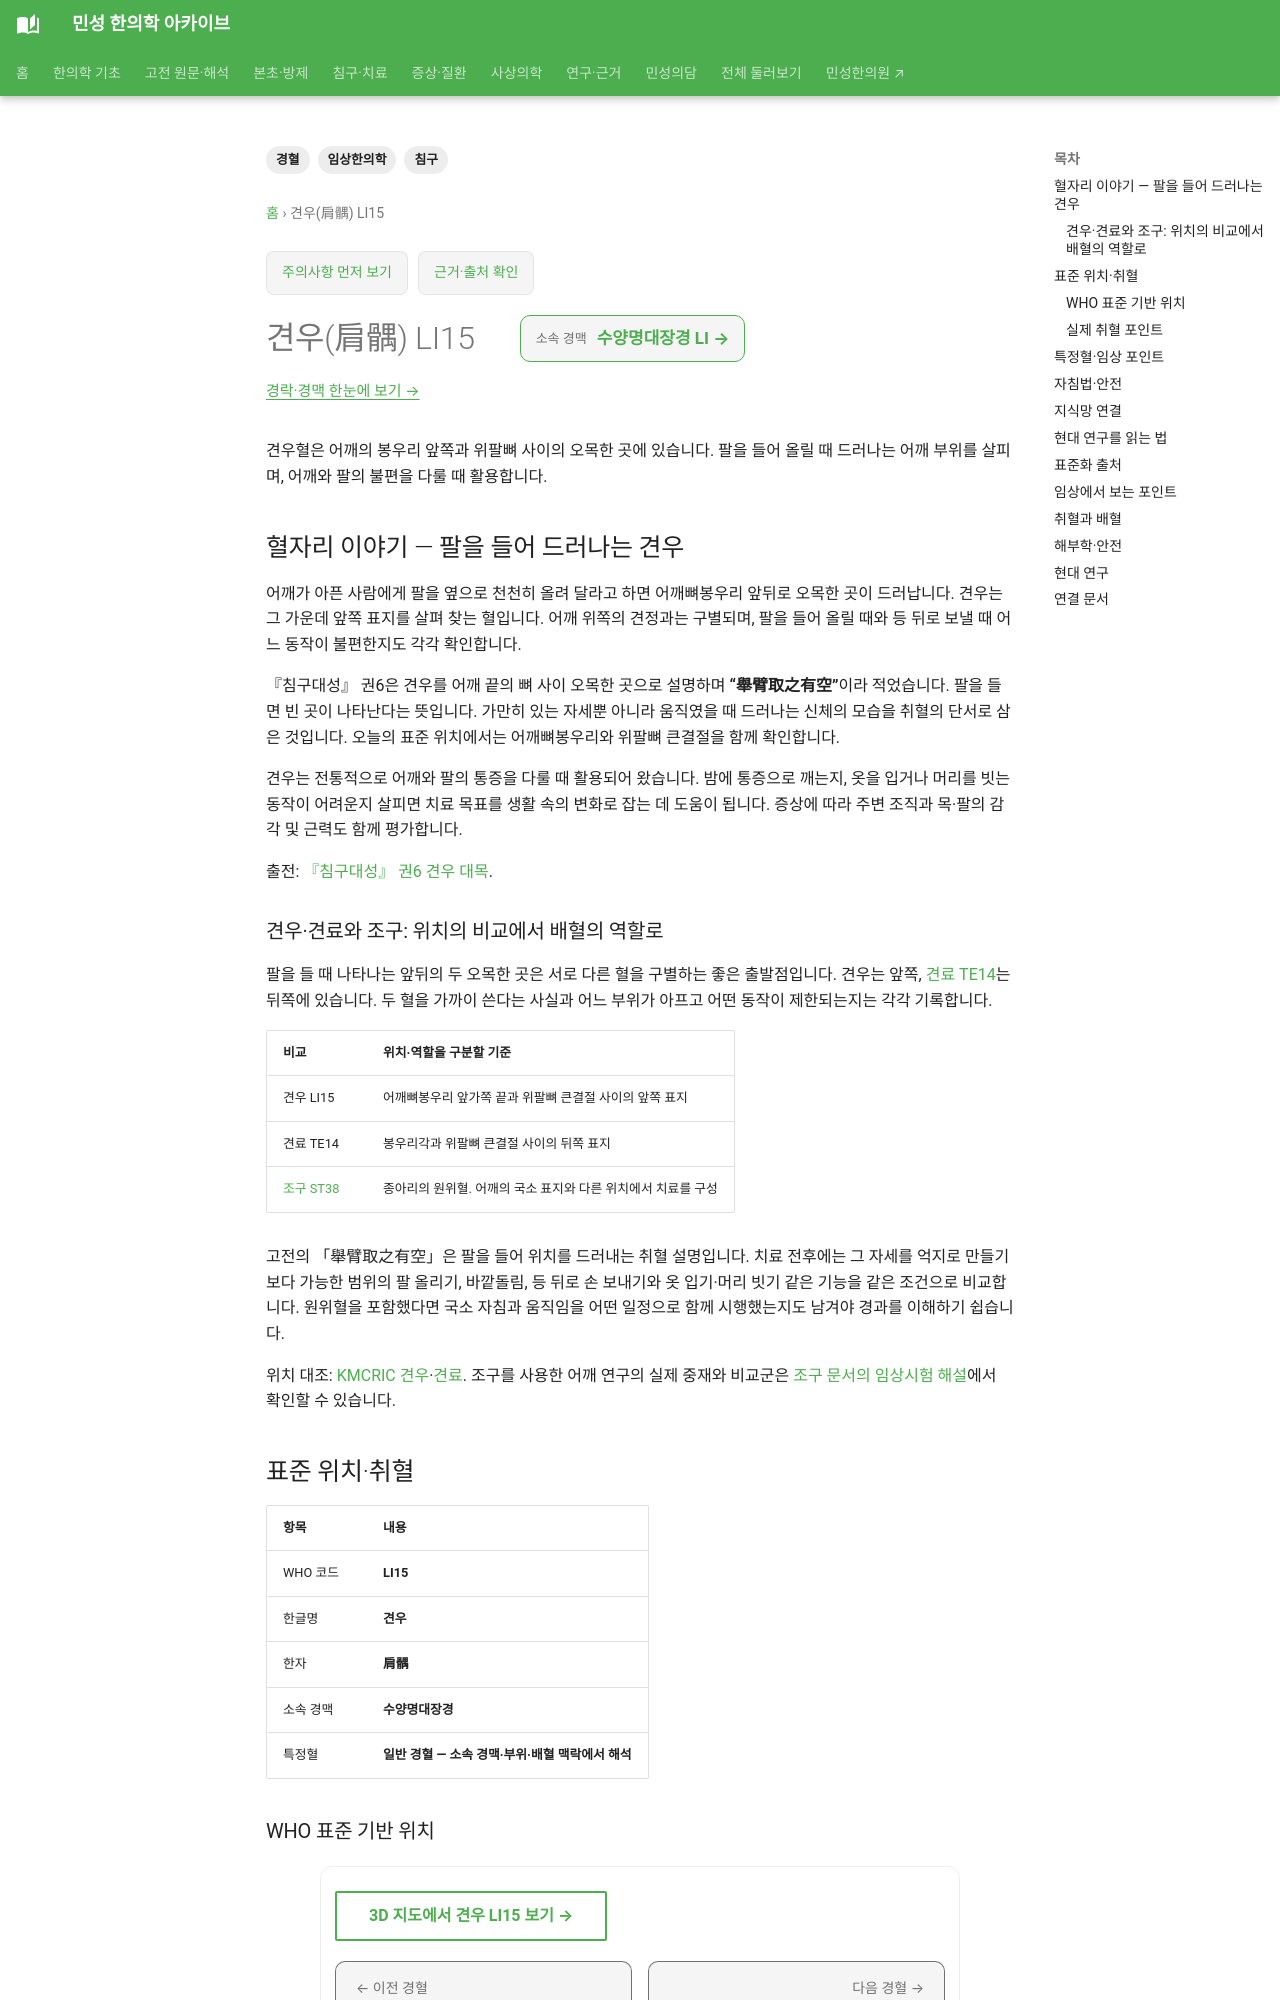

repository: joowon1111/minseong-korean-medicine-wiki · page: acupuncture/points/li15-jianyu/index.html · generator: mkdocs

---
title: 견우(肩髃) LI15
description: 견우혈의 어깨 위치와 어깨·팔 통증에 대한 전통적 활용, 견정과의 차이를 확인합니다.
tags: [경혈, 침구, 임상한의학]
---
# 견우(肩髃) LI15

견우혈은 어깨의 봉우리 앞쪽과 위팔뼈 사이의 오목한 곳에 있습니다. 팔을 들어 올릴 때 드러나는 어깨 부위를 살피며, 어깨와 팔의 불편을 다룰 때 활용합니다.

## 혈자리 이야기 — 팔을 들어 드러나는 견우

어깨가 아픈 사람에게 팔을 옆으로 천천히 올려 달라고 하면 어깨뼈봉우리 앞뒤로 오목한 곳이 드러납니다. 견우는 그 가운데 앞쪽 표지를 살펴 찾는 혈입니다. 어깨 위쪽의 견정과는 구별되며, 팔을 들어 올릴 때와 등 뒤로 보낼 때 어느 동작이 불편한지도 각각 확인합니다.

『침구대성』 권6은 견우를 어깨 끝의 뼈 사이 오목한 곳으로 설명하며 **“舉臂取之有空”**이라 적었습니다. 팔을 들면 빈 곳이 나타난다는 뜻입니다. 가만히 있는 자세뿐 아니라 움직였을 때 드러나는 신체의 모습을 취혈의 단서로 삼은 것입니다. 오늘의 표준 위치에서는 어깨뼈봉우리와 위팔뼈 큰결절을 함께 확인합니다.

견우는 전통적으로 어깨와 팔의 통증을 다룰 때 활용되어 왔습니다. 밤에 통증으로 깨는지, 옷을 입거나 머리를 빗는 동작이 어려운지 살피면 치료 목표를 생활 속의 변화로 잡는 데 도움이 됩니다. 증상에 따라 주변 조직과 목·팔의 감각 및 근력도 함께 평가합니다.

출전: [『침구대성』 권6 견우 대목](https://ctext.org/wiki.pl?chapter=329916&if=gb).
